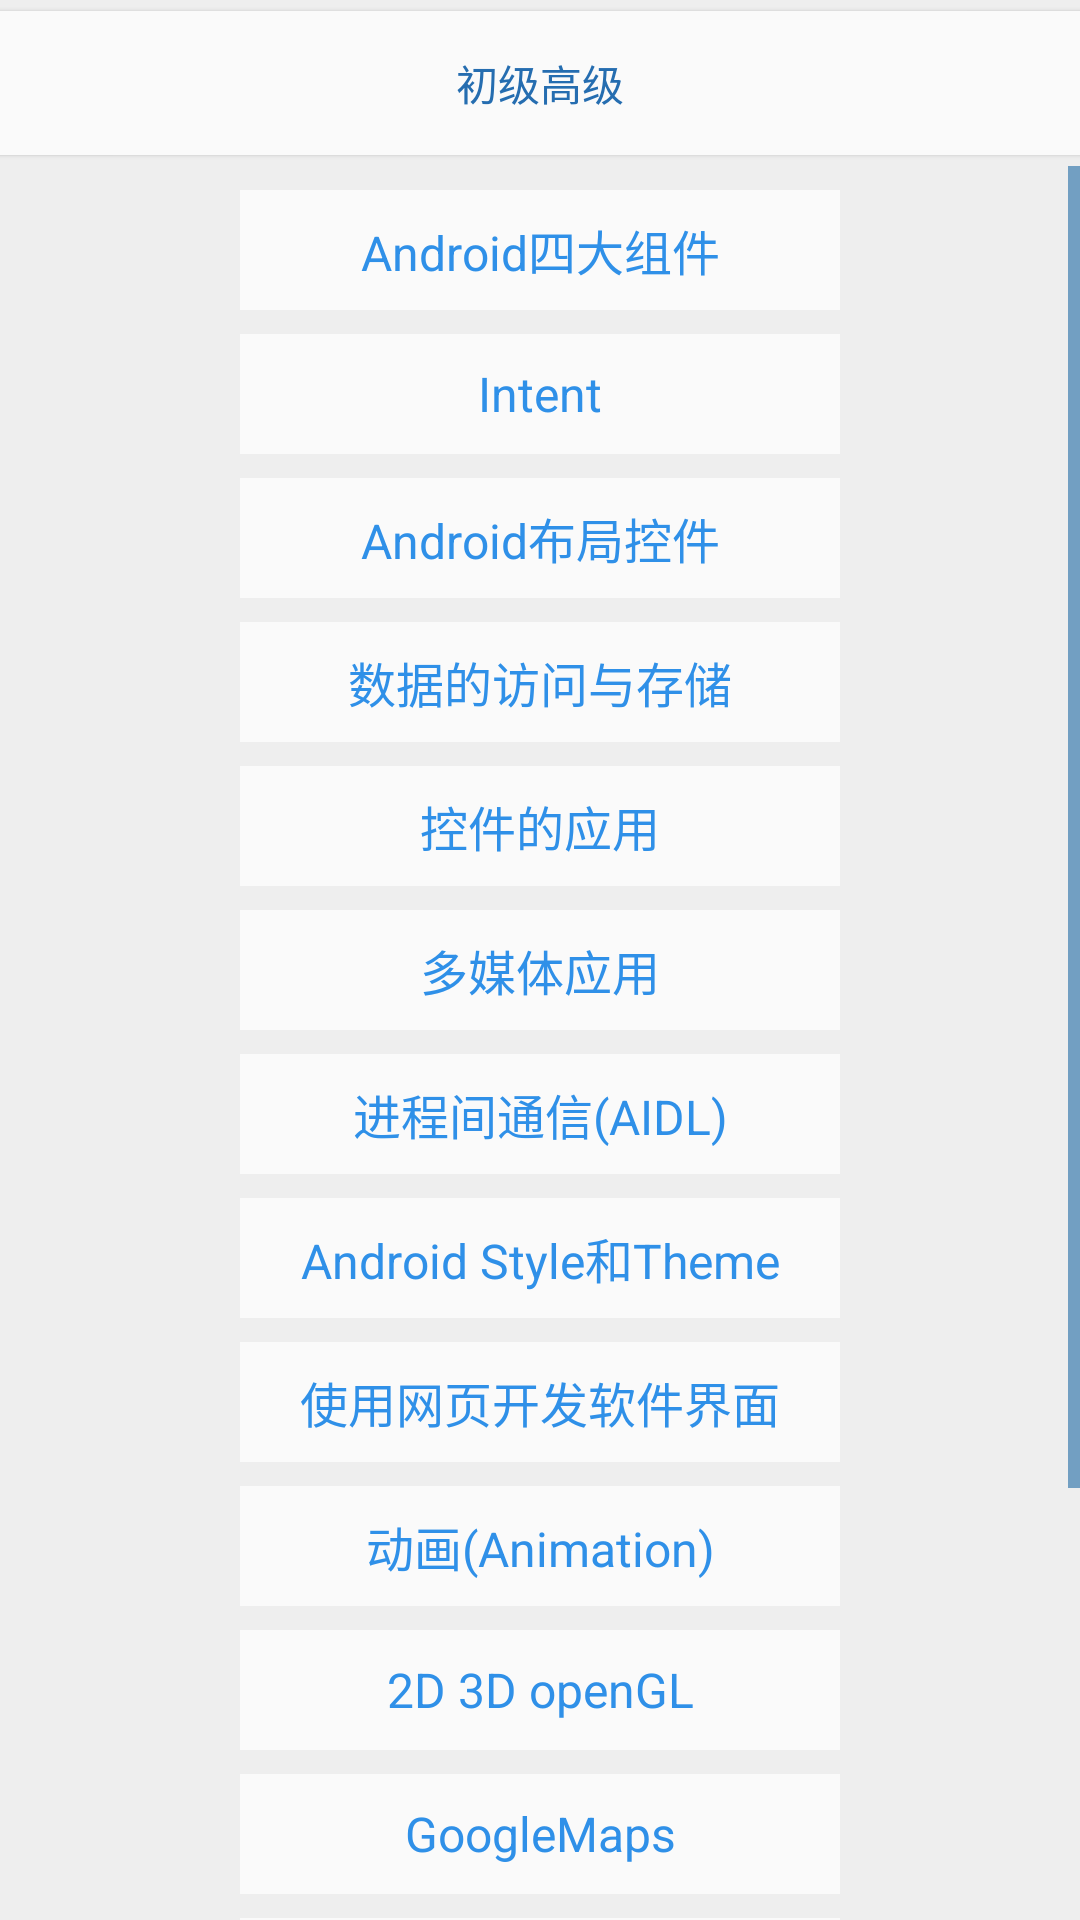

This screen was rendered from an Android layout file. Write that file and the resources it references.
<!-- AndroidManifest.xml: application theme CustomToolbarTheme -->
<!-- res/layout/tab_home.xml -->
<LinearLayout xmlns:android="http://schemas.android.com/apk/res/android"
    xmlns:tools="http://schemas.android.com/tools"
    android:layout_width="match_parent"
    android:layout_height="match_parent"
    android:background="@color/activity_bg"
    android:orientation="vertical"
    tools:context="com.journey.fragments.TabHomeF">

    
    <android.support.v7.widget.CardView xmlns:card_view="http://schemas.android.com/apk/res-auto"
        android:layout_width="match_parent"
        android:layout_height="wrap_content"
        android:layout_marginLeft="-5dp"
        android:layout_marginRight="-5dp"
        card_view:cardElevation="1dp"
        card_view:cardUseCompatPadding="true">

        <LinearLayout
            android:layout_width="match_parent"
            android:layout_height="@dimen/title_bar_height"
            android:background="@color/color_white"
            android:gravity="center"
            > 

            <TextView
                android:id="@+id/btn_tv_primary"
                android:layout_width="wrap_content"
                android:layout_height="wrap_content"
                android:background="@drawable/bg_tab_left"
                android:gravity="center"
                android:text="初级"
                android:textColor="@drawable/tab_title_text_color2"
                android:textSize="14sp" />

            <TextView
                android:id="@+id/btn_tv_high"
                android:layout_width="wrap_content"
                android:layout_height="wrap_content"
                android:background="@drawable/bg_tab_right"
                android:gravity="center"
                android:text="高级"
                android:textColor="@drawable/tab_title_text_color2"
                android:textSize="14sp" />
        </LinearLayout>
    </android.support.v7.widget.CardView>

    <ScrollView
        android:layout_width="match_parent"
        android:layout_height="fill_parent"
        >

        <LinearLayout
            android:layout_width="match_parent"
            android:layout_height="fill_parent"
            android:orientation="vertical">

            <LinearLayout
                android:id="@+id/ll_primary_level"
                android:layout_width="match_parent"
                android:layout_height="wrap_content"
                android:orientation="vertical"
                android:gravity="center_horizontal"
                >

                <TextView
                   android:id="@id/android_four_component"
                   android:text="@string/android_four_component"
                   style="@style/module_tv_item"
                    android:layout_marginTop="@dimen/space_8"/>

                <TextView
                    android:id="@id/android_intent"
                    android:text="@string/android_intent"
                    style="@style/module_tv_item"/>

                <TextView
                    android:id="@id/android_layout_component"
                    android:text="@string/android_layout_component"
                    style="@style/module_tv_item"/>

                <TextView
                    android:id="@id/android_data_read_write"
                    android:text="@string/android_data_read_write"
                    style="@style/module_tv_item"/>
                <TextView
                    android:id="@id/android_view_component_practice"
                    android:text="@string/android_view_component_practice"
                    style="@style/module_tv_item"/>
                <TextView
                    android:id="@id/android_media_practice"
                    android:text="@string/android_media_practice"
                    style="@style/module_tv_item"/>
                <TextView
                    android:id="@id/android_aidl"
                    android:text="@string/android_aidl"
                    style="@style/module_tv_item"/>
                <TextView
                    android:id="@id/android_style_theme"
                    android:text="@string/android_style_theme"
                    style="@style/module_tv_item"/>
                <TextView
                    android:id="@id/android_develop_with_html5"
                    android:text="@string/android_develop_with_html5"
                    style="@style/module_tv_item"/>
                <TextView
                    android:id="@id/android_animation"
                    android:text="@string/android_animation"
                    style="@style/module_tv_item"/>
                <TextView
                    android:id="@id/android_2d_3d_opengl"
                    android:text="@string/android_2d_3d_opengl"
                    style="@style/module_tv_item"/>
                <TextView
                    android:id="@id/android_google_maps"
                    android:text="@string/android_google_maps"
                    style="@style/module_tv_item"/>
                <TextView
                    android:id="@id/android_sensor_practice"
                    android:text="@string/android_sensor_practice"
                    style="@style/module_tv_item"/>
                <TextView
                    android:id="@id/android_ndk"
                    android:text="@string/android_ndk"
                    style="@style/module_tv_item"/>
                <TextView
                    android:id="@id/android_apk_decompiling"
                    android:text="@string/android_apk_decompiling"
                    style="@style/module_tv_item"/>
                <TextView
                    android:id="@id/android_useful_tools"
                    android:text="@string/android_useful_tools"
                    style="@style/module_tv_item"/>
            </LinearLayout>

            <LinearLayout
                android:id="@+id/ll_high_level"
                android:layout_width="match_parent"
                android:layout_height="match_parent"
                android:orientation="vertical"
                android:visibility="gone"
                android:gravity="center_horizontal">

                <TextView
                    android:id="@id/design_model"
                    android:text="@string/design_model"
                    android:layout_marginTop="@dimen/space_8"
                    style="@style/module_tv_item"/>
                <TextView
                    android:id="@id/data_structure"
                    android:text="@string/data_structure"
                    style="@style/module_tv_item"/>
                <TextView
                    android:id="@id/android_sdk_explore"
                    android:text="@string/android_sdk_explore"
                    style="@style/module_tv_item"/>
            </LinearLayout>
        </LinearLayout>
    </ScrollView>
</LinearLayout>
<!-- resources referenced by this layout -->
<resources>
  <color name="activity_bg">@color/grey_200</color>
  <color name="color_white">@color/grey_50</color>
  <dimen name="space_8">8dp</dimen>
  <dimen name="title_bar_height">48dp</dimen>
  <string name="android_2d_3d_opengl">2D 3D openGL</string>
  <string name="android_aidl">进程间通信(AIDL)</string>
  <string name="android_animation">动画(Animation)</string>
  <string name="android_apk_decompiling">APK反编译</string>
  <string name="android_data_read_write">数据的访问与存储</string>
  <string name="android_develop_with_html5">使用网页开发软件界面</string>
  <string name="android_four_component">Android四大组件</string>
  <string name="android_google_maps">GoogleMaps</string>
  <string name="android_intent">Intent</string>
  <string name="android_layout_component">Android布局控件</string>
  <string name="android_media_practice">多媒体应用</string>
  <string name="android_ndk">NDK(Native Development kit)</string>
  <string name="android_sdk_explore">部分SDK源码解析</string>
  <string name="android_sensor_practice">传感器的使用</string>
  <string name="android_style_theme">Android Style和Theme</string>
  <string name="android_useful_tools">常用工具类集锦</string>
  <string name="android_view_component_practice">控件的应用</string>
  <string name="data_structure">数据结构</string>
  <string name="design_model">设计模式</string>
  <style name="module_tv_item">
          <item name="android:layout_width">200dp</item>
          <item name="android:layout_height">40dp</item>
          <item name="android:textSize">16sp</item>
          <item name="android:textColor">@color/primary_light</item>
          <item name="android:gravity">center</item>
         
          <item name="android:layout_marginBottom">@dimen/space_8</item>
          <item name="android:background">@color/color_white</item>
          <item name="android:clickable">true</item>
          <item name="android:onClick">onClick</item>
      </style>
  <style name="CustomToolbarTheme" parent="@style/Theme.AppCompat.Light.NoActionBar">
          <item name="android:actionBarStyle">@style/MyActionBar</item>
          <item name="android:colorPrimaryDark">@color/primary_dark</item>
          
          
          <item name="android:colorPrimary">@color/primary</item>
          
          
          <item name="android:colorAccent">@color/accent</item>
  
          <item name="android:editTextColor">@color/primary</item>
          <item name="android:colorControlNormal">@color/primary_dark</item>
          <item name="android:colorControlActivated">@color/primary_light</item>
          <item name="android:colorControlHighlight">@color/primary_light</item>
          <item name="actionMenuTextColor">@color/primary_lighter</item>
          <item name="actionMenuTextAppearance">@style/action_menu_style</item>
          
      </style>
  <color name="grey_200">#eeeeee</color>
  <color name="grey_50">#fafafa</color>
  <color name="primary">#256db0</color>
  <color name="primary_light">#ff2f90e8</color>
  <style name="MyActionBar" parent="@style/Widget.AppCompat.Light.ActionBar.Solid.Inverse">
          <item name="android:background">@color/primary</item>
          
          <item name="background">@color/primary</item>
      </style>
  <color name="primary_dark">@color/light_blue_900</color>
  <color name="accent">#F44336</color>
  <color name="primary_lighter">@color/light_blue_300</color>
  <style name="action_menu_style">
          <item name="android:textSize">@dimen/medium_text_size</item>
      </style>
  <color name="light_blue_900">#01579b</color>
  <color name="light_blue_300">#4fc3f7</color>
  <dimen name="medium_text_size">18sp</dimen>
</resources>
